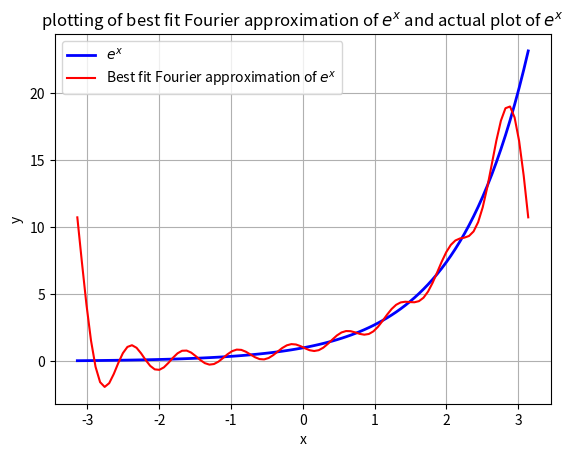

Source code (Python):
import numpy as np
import matplotlib.pyplot as plt
from scipy import integrate


# Fourier approximation of nth degree for the  function e^x
def Best_Fit_FourierApproximation(degree):
    a_k__values = []
    b_k__values = []

    for i in range(degree + 1):
        fx_Coskx = lambda x: np.exp(x) * np.cos(i * x)  # calculation for ak, here f(x)=e^x
        fx_Sinkx = lambda x: np.exp(x) * np.sin(i * x)  # calculation of bk
        a_k__values.append((1 / np.pi) * integrate.quad(fx_Coskx, -np.pi, np.pi)[0])  # storing ak values
        b_k__values.append((1 / np.pi) * integrate.quad(fx_Sinkx, -np.pi, np.pi)[0])  # stroring bk values
    # printing the co-effecients ak and bk
    print("The co-effecients of S_n(X) are as below:\n")
    print("co-effecients of cosines are ", a_k__values[1:],"\n") #a_k__values[1:] will give a_1,..,a_n. as a_0 is not a coefficient
    print("co-effecients of sines are ", b_k__values[1:])  #b_k__values[1:] will give b_1,..,b_n. as b_0 is not a coefficient
    X = np.linspace(-np.pi, np.pi, num=100)
    sn = a_k__values[0] / 2 #initiating the fourier series with a_0/2
    Sn_at_X_val = []
    # calculation of S_n(x) for all x
    for x in X:
        for k in range(1, degree + 1):
            sn = sn + a_k__values[k] * np.cos(k * x) + b_k__values[k] * np.sin(k * x)
        Sn_at_X_val.append(sn)
        sn = a_k__values[0] / 2
    #plotting    
    fig, ax = plt.subplots()
    y = [np.exp(i) for i in X]
    ax.plot(X, y,"b",linewidth= 2,  label="$e^x$")
    ax.plot(X, Sn_at_X_val,"r", label="Best fit Fourier approximation of $e^x$")
    ax.set_xlabel("x")
    ax.set_ylabel("y")
    ax.set_title("plotting of best fit Fourier approximation of $e^x$ and actual plot of $e^x$")
    plt.grid(True, which="both")
    ax.legend()
    plt.show()
Best_Fit_FourierApproximation(8)
